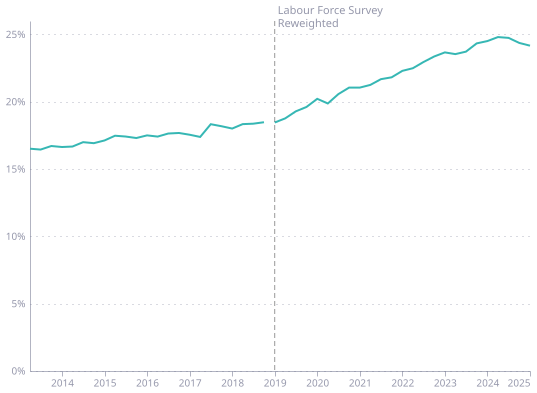

The table this chart was drawn from, first rows:
period, value, series
Apr-Jun 2013, 16.51, series1
Jul-Sep 2013, 16.45, series1
Oct-Dec 2013, 16.71, series1
Jan-Mar 2014, 16.64, series1
Apr-Jun 2014, 16.67, series1
Jul-Sep 2014, 17, series1
Oct-Dec 2014, 16.92, series1
Jan-Mar 2015, 17.13, series1
Apr-Jun 2015, 17.48, series1
Jul-Sep 2015, 17.42, series1
Oct-Dec 2015, 17.31, series1
Jan-Mar 2016, 17.5, series1
Apr-Jun 2016, 17.41, series1
Jul-Sep 2016, 17.64, series1
Oct-Dec 2016, 17.68, series1
Jan-Mar 2017, 17.55, series1
Apr-Jun 2017, 17.39, series1
Jul-Sep 2017, 18.33, series1
Oct-Dec 2017, 18.18, series1
Jan-Mar 2018, 18.01, series1
Apr-Jun 2018, 18.34, series1
Jul-Sep 2018, 18.37, series1
Oct-Dec 2018, 18.48, series1
Jan-Mar 2019, 18.46, series2
Apr-Jun 2019, 18.77, series2
Jul-Sep 2019, 19.29, series2
Oct-Dec 2019, 19.61, series2
Jan-Mar 2020, 20.22, series2
Apr-Jun 2020, 19.87, series2
Jul-Sep 2020, 20.57, series2
Oct-Dec 2020, 21.05, series2
Jan-Mar 2021, 21.05, series2
Apr-Jun 2021, 21.25, series2
Jul-Sep 2021, 21.68, series2
Oct-Dec 2021, 21.82, series2
Jan-Mar 2022, 22.3, series2
Apr-Jun 2022, 22.49, series2
Jul-Sep 2022, 22.95, series2
Oct-Dec 2022, 23.36, series2
Jan-Mar 2023, 23.67, series2
Apr-Jun 2023, 23.54, series2
Jul-Sep 2023, 23.72, series2
Oct-Dec 2023, 24.34, series2
Jan-Mar 2024, 24.51, series2
Apr-Jun 2024, 24.81, series2
Jul-Sep 2024, 24.75, series2
Oct-Dec 2024, 24.37, series2
Jan-Mar 2025, 24.17, series2
